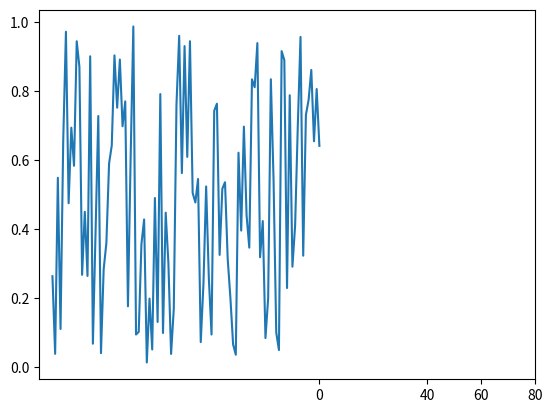

Here is the Python script that generated this plot:
import pandas as pd
import numpy as np
import matplotlib.pyplot as plt

x = -np.arange(100)
y = np.random.rand(100)
plt.plot(x,y)
plt.xticks([0,40,60,80])
plt.show()